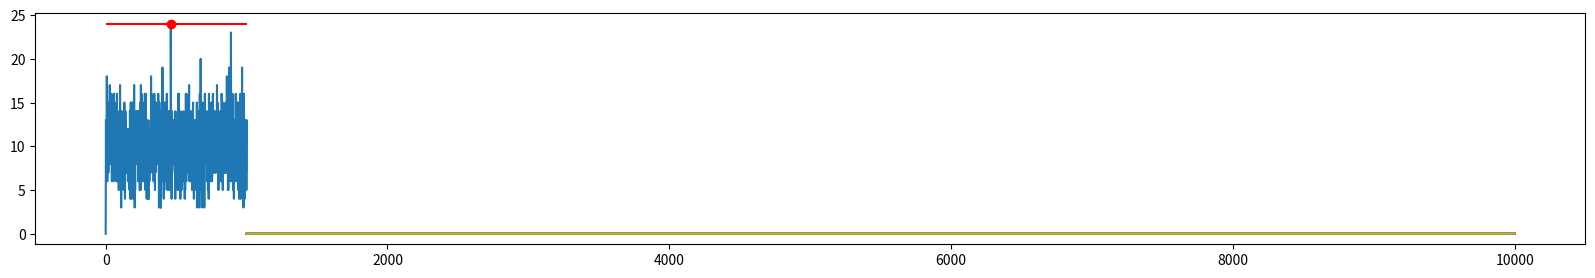
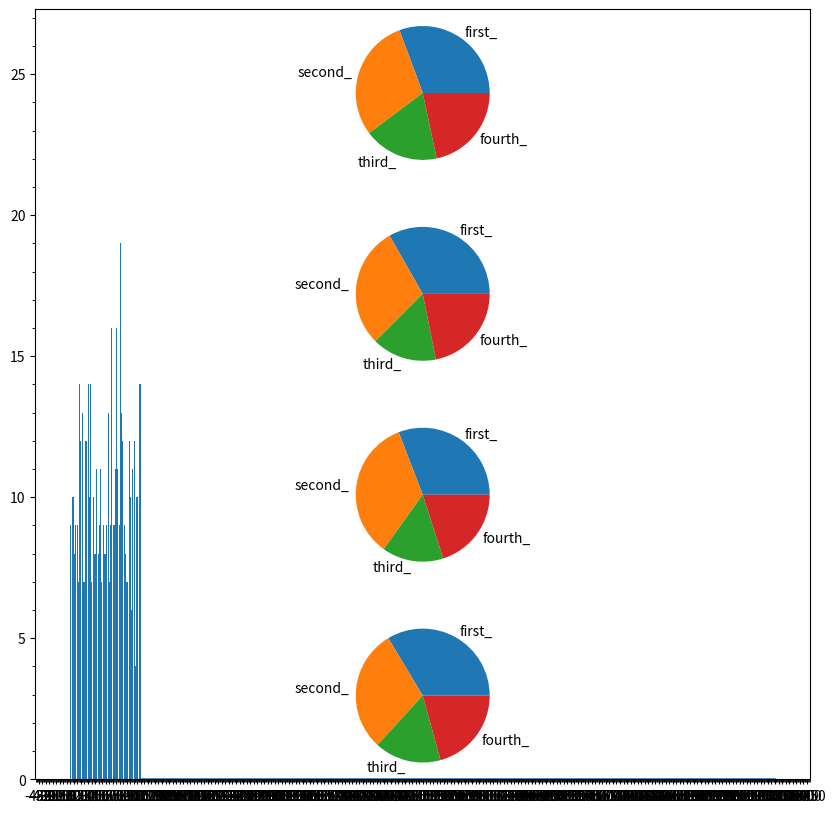

The script that saved these images, in order:
%matplotlib inline
from random import randint
import time
import matplotlib.pyplot as plt
import matplotlib.ticker as ticker
import numpy as np
import pandas as pd

# У чисел, среди которых мы будем искать наибольшее
# есть ограничение : это натуральные числа не больше
# M = 1000
M = 1000

# Массивы, используемые при проверки корректности алгоритмов
diverse_test_lst = np.arange(1, 1001)
solid_test_lst = [1] * 600 + [2] * 400
random_test_lst = np.array([randint(1, M + 1) for _ in range(10000)])

initial_array_size = 1000
final_array_size = 10000
step_size = 25
array_sizes = list(range(initial_array_size, final_array_size + 1, step_size))
# Можно, конечно, сразу сгенерировать массивы из случайных элементов для каждого размера,
# но для большей случайности, генерируем их отдельно для каждого из четырех способов

def first_approach_function(lst):
    sorted_lst = sorted(lst)
    counter = 0
    max_counter = 0
    prev_elem = lst[0]
    for elem in sorted_lst[1:]:
        if elem != prev_elem:
            if counter > max_counter:
                max_counter = counter
                most_frequent_elem = prev_elem
            counter = 0
        counter += 1
        prev_elem = elem
    return most_frequent_elem

def second_approach_function(lst):
    frequency_dict = {}
    for elem in lst:
        corresponding_counter = frequency_dict.get(elem)
        if corresponding_counter is None:
            frequency_dict[elem] = 1
        else:
            frequency_dict[elem] += 1
    return max(frequency_dict, key=lambda key : frequency_dict[key])

def second_approach_function_help(lst):
    frequency_dict = {}
    for elem in lst:
        corresponding_counter = frequency_dict.get(elem)
        if corresponding_counter is None:
            frequency_dict[elem] = 1
        else:
            frequency_dict[elem] += 1
    return list(frequency_dict.values())

def third_approach_function(lst):
    """
    То же самое, что и через словарь, но
    вместо ключей используются индексы в массиве,
    т.е. элемент 49 - значит прибавляем единицу к
    сорок девятой ячейке, которая была до этого нулем
    (вспомогательный массив инициализируется нулевым)
    """
    auxillary_length = max(lst)
    counter_lst = [0] * auxillary_length
    for i in lst:
        counter_lst[i - 1] += 1
    most_frequent_el = max(counter_lst)
    return counter_lst.index(most_frequent_el) + 1

def fourth_approach_function(lst):
    np_lst = np.array(lst)
    frequency_lst = np.bincount(np_lst)
    return (np.where(frequency_lst == max(frequency_lst))[0][0])

print(f"{second_approach_function(diverse_test_lst)}")
print(f"{second_approach_function(solid_test_lst)}")

print(f"{fourth_approach_function(diverse_test_lst)}")
print(f"{fourth_approach_function(solid_test_lst)}")

# Найдем частоту вхождения каждого элемента в
# этот массив, используя встроенную функцию, в корректности работы
# которой мы уверены
# У нас в массиве только натуральные числа и есть max значение - то что нужно bincount.
# bincount создает массив
# длиною max (получается, всем возможным элементам массива мы сопоставляем
# ячейку). Например, можем охарактеризовать частотность каждого элемента в
# массиве [1, 1, 3, 5, 3] через bincount следующим образом : 
# [2, 0, 2, 0, 1] - частота вхождения
# [1, 2, 3, 4, 5] - индекс, соответсвующий элементу массива
# т.е. для элемента величиной N его частота хранится в 
# ячейке массива с индексом N - 1
frequency_lst_4 = np.bincount(random_test_lst)
# При помощи написанной нами функции находим самый частый элемент
fourth_appoach_result = fourth_approach_function(random_test_lst)
# Задаем размер графика. Меньше его делать не стоит, поскольку
# могут не отрисоваться значения
plt.rcParams["figure.figsize"] = (20,3)
# Строим график. bar строит немного иначе, чем plot
plt.plot(list(range(len(frequency_lst_4))), frequency_lst_4)
# Ставим найденный нами самый частый элемент. Наша функция возвращает
# только его значение, но не частоту вхождения в массив, за ней 
# обращаемся к тому, что выдал нам прежде bincount
plt.plot(fourth_appoach_result, frequency_lst_4[fourth_appoach_result], 'ro')
plt.hlines(frequency_lst_4[fourth_appoach_result], 0, M, color='r')

def check(n):
    for _ in range(n):
        time_1 = 0
        time_2 = 0
        time_3 = 0
        time_4 = 0
        extinsive_test_lst_size = 1000
        extensive_test_lst = np.array([randint(1, M + 1) for _ in range(extinsive_test_lst_size)])
        
        start_time = time.perf_counter()
        first_approach_function(extensive_test_lst)
        time_1 += time.perf_counter() - start_time
        
        start_time = time.perf_counter()
        second_approach_function(extensive_test_lst)
        time_2 += time.perf_counter() - start_time
        
        start_time = time.perf_counter()
        third_approach_function(extensive_test_lst)
        time_3 += time.perf_counter() - start_time
        
        start_time = time.perf_counter()
        fourth_approach_function(extensive_test_lst)
        time_4 += time.perf_counter() - start_time
    return(time_1, time_2, time_3, time_4)

num_n = [500, 750, 1000, 1500, 2000, 5000]
data = []
for n in num_n:
    data.append(check(n))
data = np.array(data).reshape(len(num_n),4)
main = pd.DataFrame(data,index=num_n,columns=range(1,5))
main

time_distribution_1 = []
time_distribution_2 = []
time_distribution_3 = []
time_distribution_4 = []

for array_size in array_sizes:
    sample_array = [randint(1, M + 1) for _ in range(array_size)]
    
    start_time = time.perf_counter()
    first_approach_function(sample_array)
    finish_time = time.perf_counter()
    delta_time = finish_time - start_time
    time_distribution_1.append(delta_time)
    
    start_time = time.perf_counter()
    second_approach_function(sample_array)
    finish_time = time.perf_counter()
    delta_time = finish_time - start_time
    time_distribution_2.append(delta_time)
    
    start_time = time.perf_counter()
    third_approach_function(sample_array)
    finish_time = time.perf_counter()
    delta_time = finish_time - start_time
    time_distribution_3.append(delta_time)

    start_time = time.perf_counter()
    fourth_approach_function(sample_array)
    finish_time = time.perf_counter()
    delta_time = finish_time - start_time
    time_distribution_4.append(delta_time)

plt.rcParams["figure.figsize"] = (12,5)
plt.plot(array_sizes, time_distribution_1, 'r')
plt.plot(array_sizes, time_distribution_2, 'g')
plt.plot(array_sizes, time_distribution_3, 'b')
plt.plot(array_sizes, time_distribution_4, 'y')

test_lst_3 = sorted([randint(1,M+1) for _ in range(10000)])
fig1 = plt.figure(figsize=(10,10))
ax = plt.axes()
x = second_approach_function(test_lst_3)
ax.xaxis.set_major_locator(ticker.MultipleLocator(50))
ax.xaxis.set_minor_locator(ticker.MultipleLocator(10))
ax.yaxis.set_major_locator(ticker.MultipleLocator(5))
ax.yaxis.set_minor_locator(ticker.MultipleLocator(1))
freak = second_approach_function_help(test_lst_3)
plt.bar(list(set(test_lst_3)),freak)
#plt.annotate('most frequence number', xytext = (x+6,freak[x-1]) ,xy=(x+3,freak[x-1]),color='r',arrowprops=dict
#             (facecolor = 'blue',shrink=0.1))

print(x)


time_distribution_2 = []


for array_size in array_sizes:
    sample_array = [randint(1, M + 1) for _ in range(array_size)]
    start_time = time.perf_counter()
    second_approach_function(sample_array)
    finish_time = time.perf_counter()
    delta_time = finish_time - start_time
    time_distribution_2.append(delta_time)
plt.plot(array_sizes, time_distribution_2)

sample_array = [randint(1, M + 1) for _ in range(array_sizes[0])]
methods = ['first_','second_','third_','fourth_']
for k in range(1,5):
    sample_array = [randint(1, M + 1) for _ in range(array_sizes[k-1])]
    data = []
    for i in range(1,5):
        start_time = time.perf_counter()
        if i == 1:
            first_approach_function(sample_array)
        elif i ==2:
            second_approach_function(sample_array)
        elif i ==3:
            third_approach_function(sample_array)
        else:
            fourth_approach_function(sample_array) 
        finish_time = time.perf_counter()
        data.append((finish_time - start_time)*1000)
    plt.subplot(4,1,k)
    plt.pie(data, labels = methods)